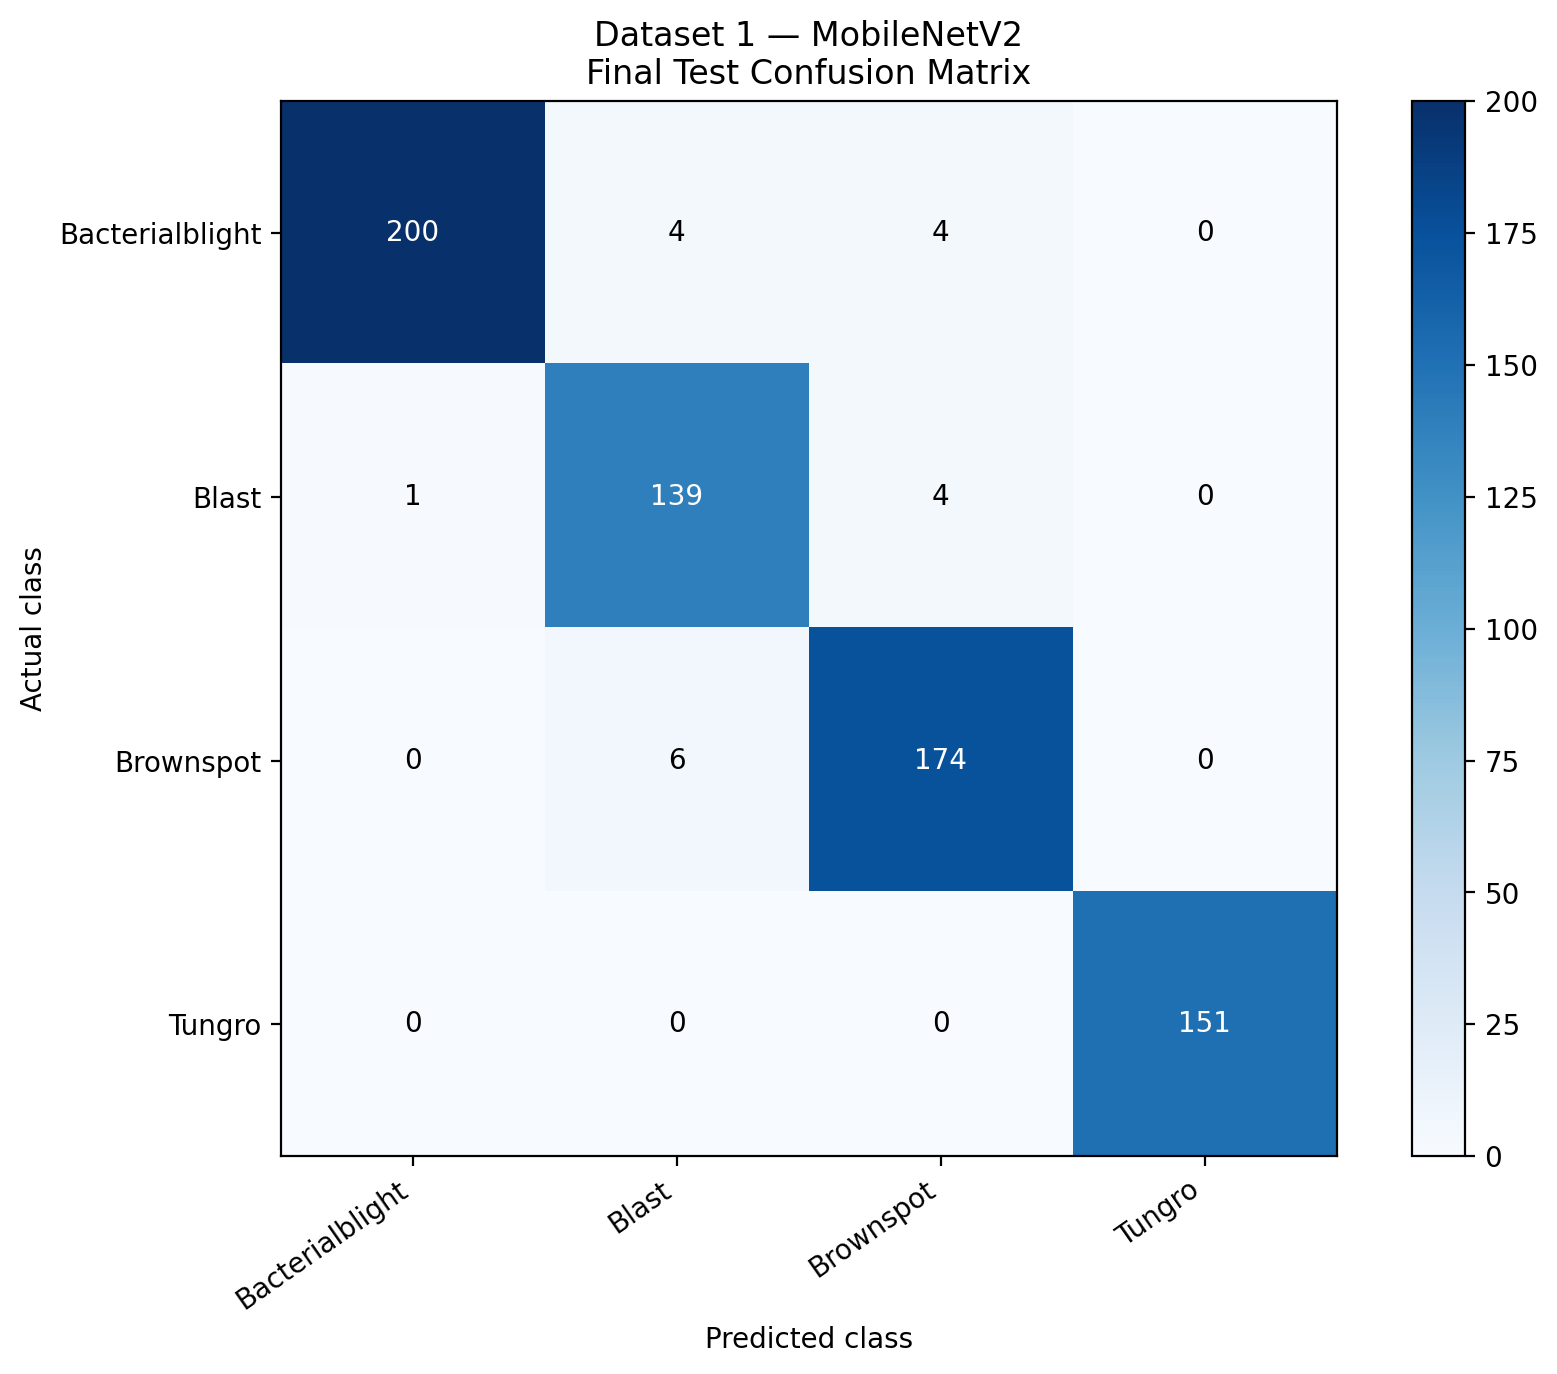

Data behind this chart, as committed beside it:
, Bacterialblight, Blast, Brownspot, Tungro
Bacterialblight, 200, 4, 4, 0
Blast, 1, 139, 4, 0
Brownspot, 0, 6, 174, 0
Tungro, 0, 0, 0, 151
